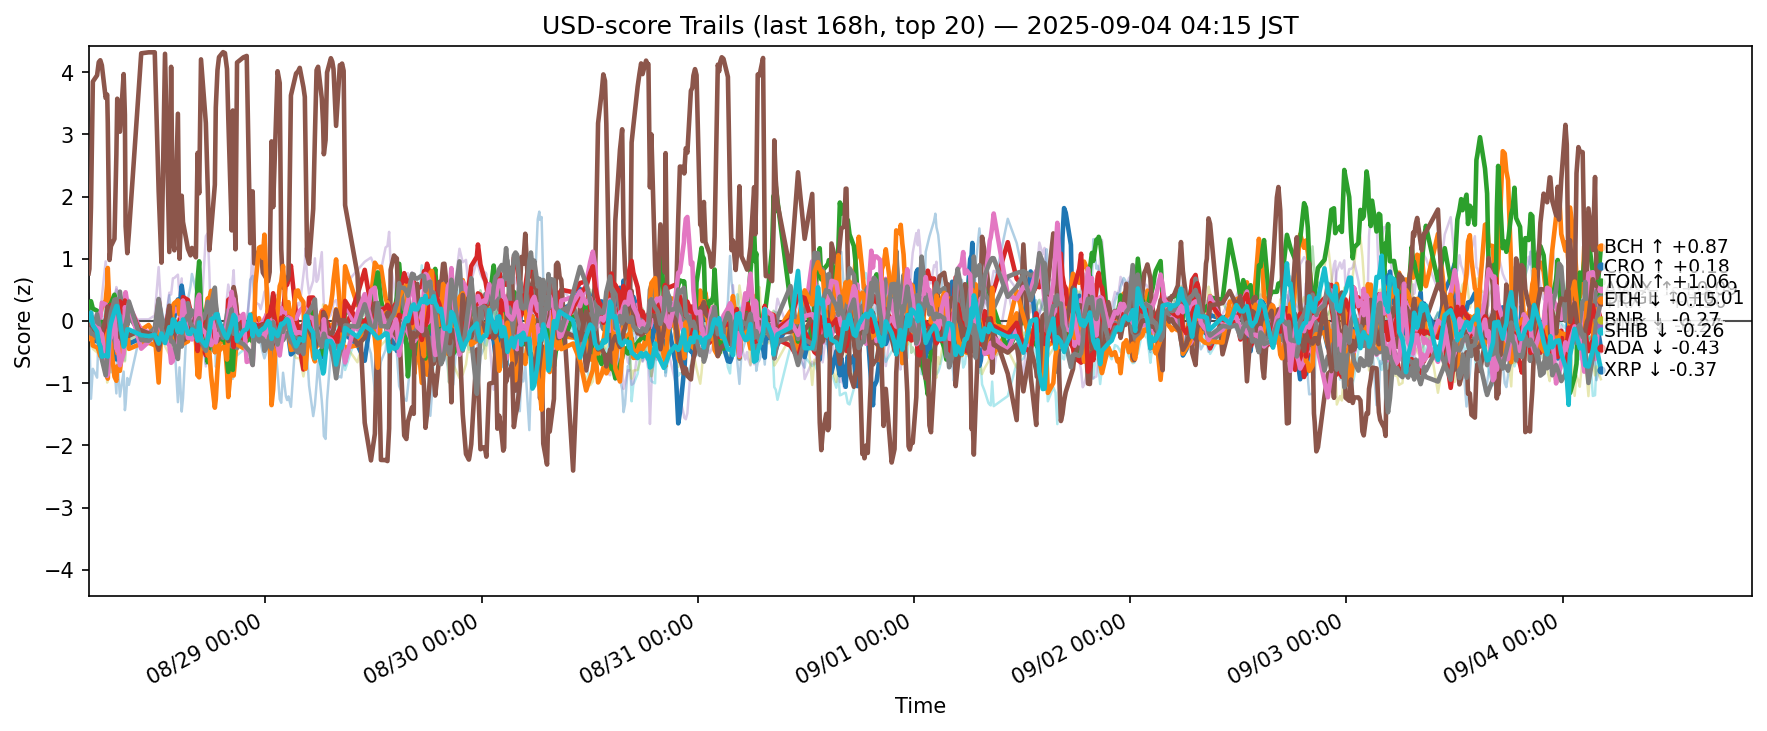

The file beside this chart, header and first rows:
ts, side, symbol, score
2025-08-27 19:22:44.435838+00:00, usd, ADA, -0.1741
2025-08-27 19:22:44.435838+00:00, usd, AVAX, 0.0237
2025-08-27 19:22:44.435838+00:00, usd, BCH, 0.2032
2025-08-27 19:22:44.435838+00:00, usd, BNB, 0.06858
2025-08-27 19:22:44.435838+00:00, usd, BTC, 0.1457
2025-08-27 19:22:44.435838+00:00, usd, CRO, 0.766
2025-08-27 19:22:44.435838+00:00, usd, DOGE, -0.07181
2025-08-27 19:22:44.435838+00:00, usd, ETH, -0.1584
2025-08-27 19:22:44.435838+00:00, usd, HBAR, -0.04485
2025-08-27 19:22:44.435838+00:00, usd, HYPE, -0.02095
2025-08-27 19:22:44.435838+00:00, usd, LINK, -0.2663
2025-08-27 19:22:44.435838+00:00, usd, LTC, -0.1329
2025-08-27 19:22:44.435838+00:00, usd, SHIB, -0.02714
2025-08-27 19:22:44.435838+00:00, usd, SOL, 0.4375
2025-08-27 19:22:44.435838+00:00, usd, SUI, -0.1167
2025-08-27 19:22:44.435838+00:00, usd, TON, 0.0467
2025-08-27 19:22:44.435838+00:00, usd, TRX, -0.1337
2025-08-27 19:22:44.435838+00:00, usd, UNI, -0.18
2025-08-27 19:22:44.435838+00:00, usd, XLM, -0.4347
2025-08-27 19:22:44.435838+00:00, usd, XRP, 0.01621
2025-08-27 19:27:32.984491+00:00, usd, ADA, -0.1844
2025-08-27 19:27:32.984491+00:00, usd, AVAX, 0.02299
2025-08-27 19:27:32.984491+00:00, usd, BCH, 0.2257
2025-08-27 19:27:32.984491+00:00, usd, BNB, 0.08351
2025-08-27 19:27:32.984491+00:00, usd, BTC, 0.1511
2025-08-27 19:27:32.984491+00:00, usd, CRO, 0.8363
2025-08-27 19:27:32.984491+00:00, usd, DOGE, -0.03423
2025-08-27 19:27:32.984491+00:00, usd, ETH, -0.1303
2025-08-27 19:27:32.984491+00:00, usd, HBAR, 0.001635
2025-08-27 19:27:32.984491+00:00, usd, HYPE, -0.2703
2025-08-27 19:27:32.984491+00:00, usd, LINK, -0.2811
2025-08-27 19:27:32.984491+00:00, usd, LTC, -0.1101
2025-08-27 19:27:32.984491+00:00, usd, SHIB, -0.0004473
2025-08-27 19:27:32.984491+00:00, usd, SOL, 0.3155
2025-08-27 19:27:32.984491+00:00, usd, SUI, -0.08514
2025-08-27 19:27:32.984491+00:00, usd, TON, 0.04807
2025-08-27 19:27:32.984491+00:00, usd, TRX, -0.1388
2025-08-27 19:27:32.984491+00:00, usd, UNI, -0.1349
2025-08-27 19:27:32.984491+00:00, usd, XLM, -0.3998
2025-08-27 19:27:32.984491+00:00, usd, XRP, 0.03048
2025-08-27 19:38:05.537648+00:00, usd, ADA, -0.2582
2025-08-27 19:38:05.537648+00:00, usd, AVAX, -0.3017
2025-08-27 19:38:05.537648+00:00, usd, BCH, 0.3168
2025-08-27 19:38:05.537648+00:00, usd, BNB, 0.08354
2025-08-27 19:38:05.537648+00:00, usd, BTC, 0.2811
2025-08-27 19:38:05.537648+00:00, usd, CRO, 1.828
2025-08-27 19:38:05.537648+00:00, usd, DOGE, -0.008707
2025-08-27 19:38:05.537648+00:00, usd, ETH, -0.1251
2025-08-27 19:38:05.537648+00:00, usd, HBAR, 0.1095
2025-08-27 19:38:05.537648+00:00, usd, HYPE, -1.252
2025-08-27 19:38:05.537648+00:00, usd, LINK, -0.1598
2025-08-27 19:38:05.537648+00:00, usd, LTC, -0.05956
2025-08-27 19:38:05.537648+00:00, usd, SHIB, 0.07533
2025-08-27 19:38:05.537648+00:00, usd, SOL, -0.07598
2025-08-27 19:38:05.537648+00:00, usd, SUI, -0.00403
2025-08-27 19:38:05.537648+00:00, usd, TON, 0.07418
2025-08-27 19:38:05.537648+00:00, usd, TRX, -0.203
2025-08-27 19:38:05.537648+00:00, usd, UNI, -0.1514
2025-08-27 19:38:05.537648+00:00, usd, XLM, -0.3573
2025-08-27 19:38:05.537648+00:00, usd, XRP, 0.1346
... 12,380 more rows
